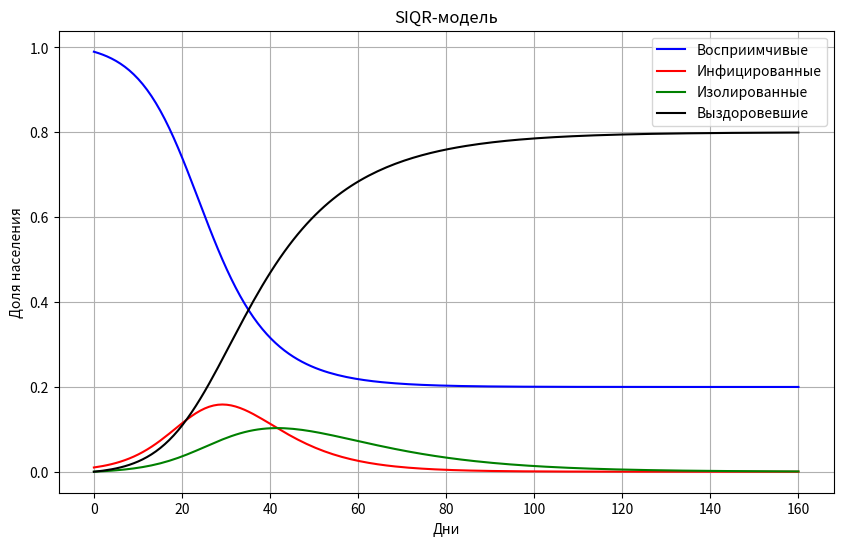

Here is the Python script that generated this plot:
import numpy as np
from scipy.integrate import odeint
import matplotlib.pyplot as plt

# Система уравнений SIQR-модели
def siqr_model(y, t, beta, gamma, delta, mu):
    S, I, Q, R = y
    dSdt = -beta * S * I
    dIdt = beta * S * I - gamma * I - delta * I
    dQdt = delta * I - mu * Q
    dRdt = gamma * I + mu * Q
    return [dSdt, dIdt, dQdt, dRdt]

# Параметры модели
beta = 0.3    # Коэффициент заражения
gamma = 0.1   # Коэффициент выздоровления инфицированных
delta = 0.05  # Коэффициент изоляции инфицированных
mu = 0.05     # Коэффициент выздоровления изолированных

# Начальные условия (начальное количество людей в каждой группе)
S0 = 0.99  # Восприимчивые (99%)
I0 = 0.01  # Инфицированные (1%)
Q0 = 0.0   # Изолированные (карантин)
R0 = 0.0   # Выздоровевшие
N = S0 + I0 + Q0 + R0  # Общая популяция 

# Вектор начальных условий
y0 = [S0, I0, Q0, R0]

# Временной интервал для моделирования (например, 160 дней)
t = np.linspace(0, 160, 160)

# Решение системы уравнений
solution = odeint(siqr_model, y0, t, args=(beta, gamma, delta, mu))
S, I, Q, R = solution.T

# Построение графиков
plt.figure(figsize=(10,6))
plt.plot(t, S, 'b', label='Восприимчивые')
plt.plot(t, I, 'r', label='Инфицированные')
plt.plot(t, Q, 'g', label='Изолированные')
plt.plot(t, R, 'k', label='Выздоровевшие')
plt.xlabel('Дни')
plt.ylabel('Доля населения')
plt.title('SIQR-модель')
plt.legend()
plt.grid(True)
plt.show()
